Dataset: fire-smoke-detection (GitHub, cabasoah/fire-smoke-detection). Classes: fire, smoke.

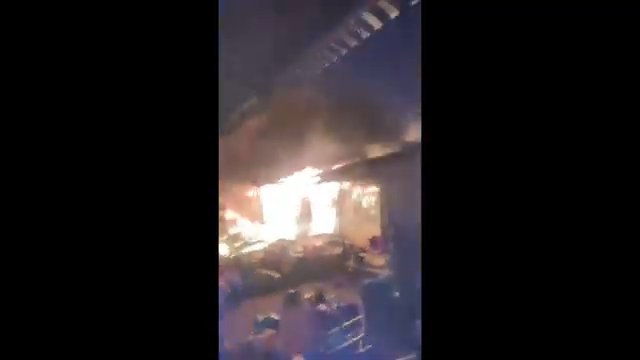
Label: fire

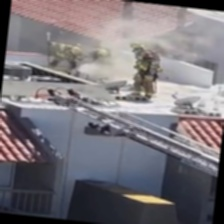
Label: smoke

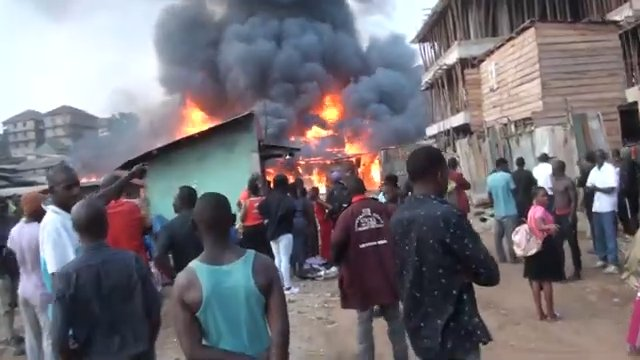
Label: fire

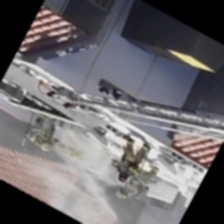
Label: smoke

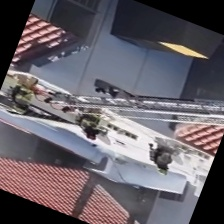
Label: smoke

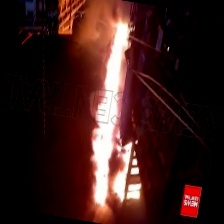
Label: fire
